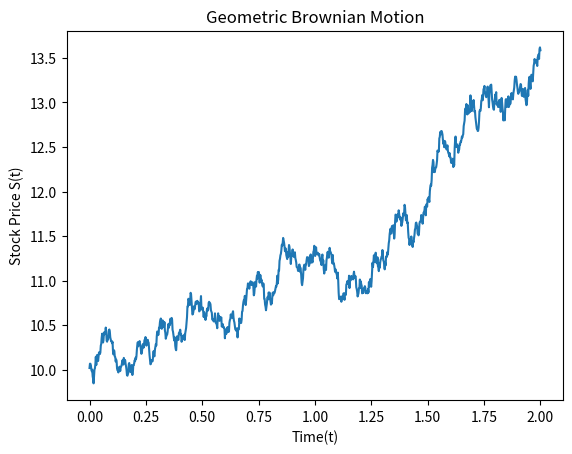

The script that saved this image:
import matplotlib.pyplot as plt
import numpy as np


def sim_geometric_brownian_motion(S0, T=2, n=1000, mu=0, sigma=0.1):
    """
    Generate a sample path of a geometric Brownian motion
    :param S0: float - initial stock price
    :param T:
    :param n: int - number of steps
    :param mu: int or float - drift or mean of the random variable
    :param sigma: int or float - standard deviation of the random variable
    :return:
    """
    dt = T / n
    t = np.linspace(0, T, n)
    W = np.random.standard_normal(size=n)
    # N(0, dt) is equivalent to N(0, 1) * sqrt(dt)
    W = np.cumsum(W) * np.sqrt(dt)
    X = (mu - 0.5 * sigma ** 2) * t + sigma * W
    S = S0 * np.exp(X)
    return t, S


def plot_process(t, S):
    """
    Plot the sample path of a geometric Brownian motion
    :param t: ndarray - time steps
    :param S: ndarray - sample path
    :return: None
    """
    plt.plot(t, S, label="Geometric Brownian motion")
    plt.xlabel("Time(t)")
    plt.ylabel("Stock Price S(t)")
    plt.title("Geometric Brownian Motion")
    plt.show()


if __name__ == "__main__":
    time, data = sim_geometric_brownian_motion(10)
    plot_process(time, data)
